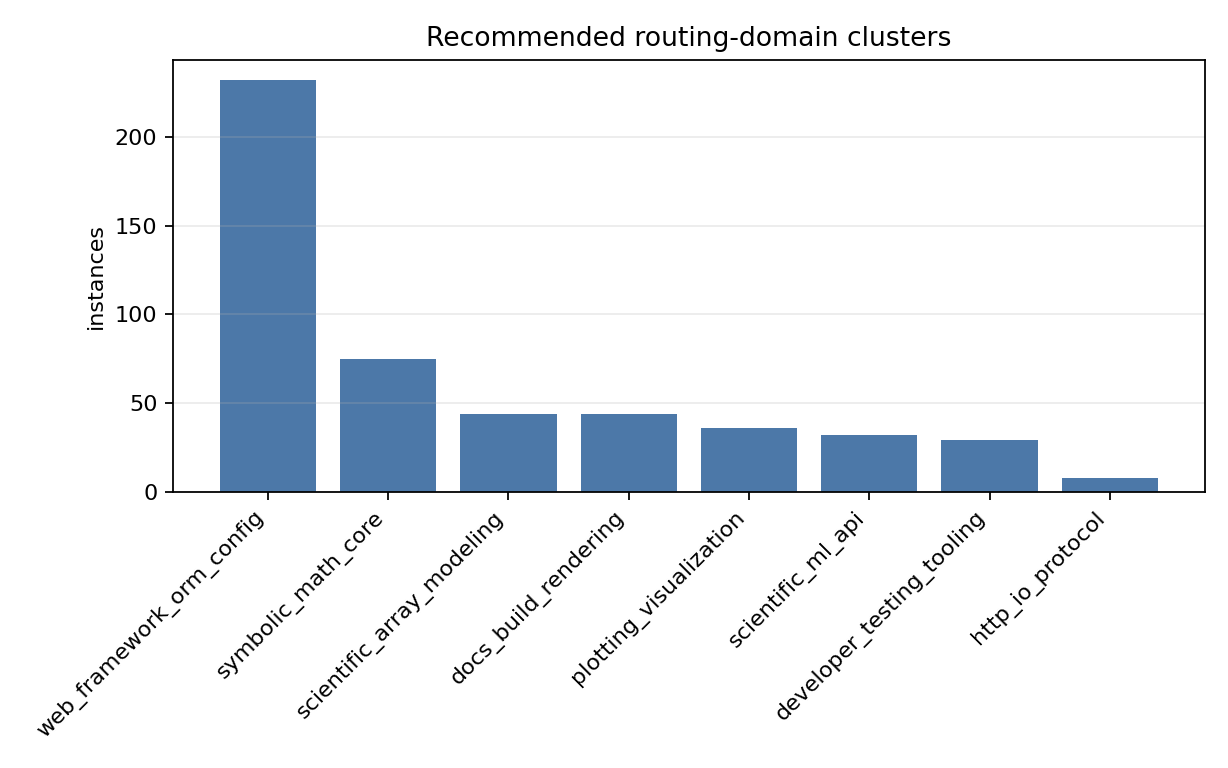

The file beside this chart, header and first rows:
value, count
web_framework_orm_config, 232
symbolic_math_core, 75
scientific_array_modeling, 44
docs_build_rendering, 44
plotting_visualization, 36
scientific_ml_api, 32
developer_testing_tooling, 29
http_io_protocol, 8
